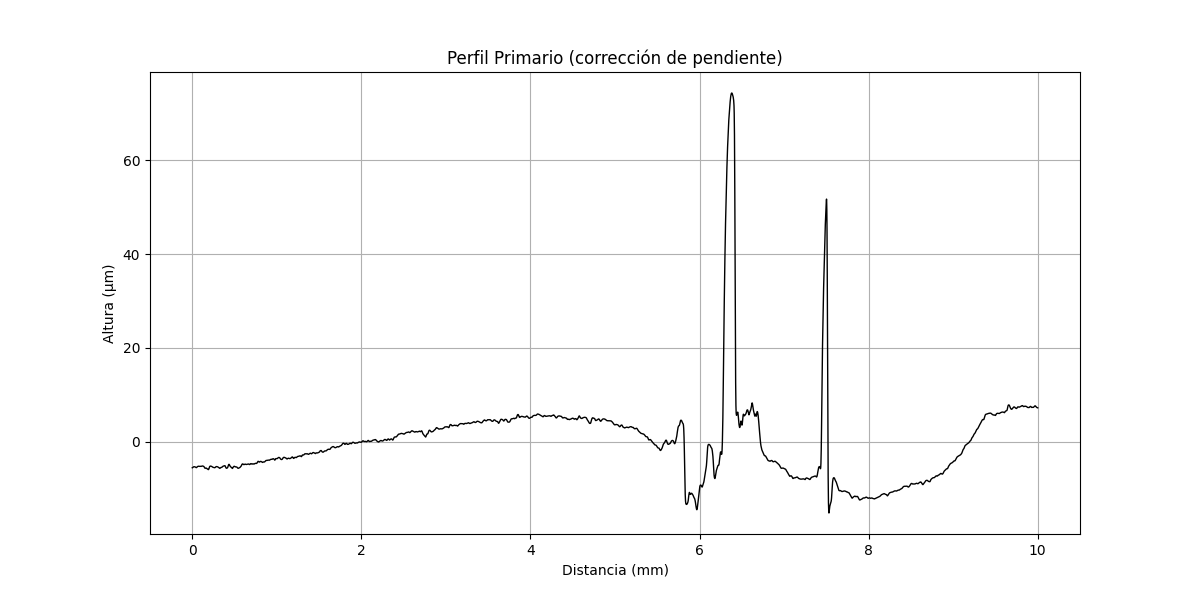

The file beside this chart, header and first rows:
x (mm), altura (µm)
0.000000000, -5.533
0.000356, -5.53
0.0007121, -5.527
0.001068, -5.524
0.001424, -5.521
0.00178, -5.518
0.002136, -5.515
0.002492, -5.513
0.002848, -5.51
0.003204, -5.507
0.00356, -5.504
0.003917, -5.497
0.004273, -5.494
0.004629, -5.491
0.004985, -5.488
0.005341, -5.481
0.005697, -5.478
0.006053, -5.471
0.006409, -5.468
0.006765, -5.461
0.007121, -5.459
0.007477, -5.452
0.007833, -5.449
0.008189, -5.442
0.008545, -5.439
0.008901, -5.432
0.009257, -5.425
0.009613, -5.422
0.009969, -5.415
0.01033, -5.408
0.01068, -5.405
0.01104, -5.398
0.01139, -5.395
0.01175, -5.389
0.01211, -5.386
0.01246, -5.379
0.01282, -5.372
0.01317, -5.369
0.01353, -5.362
0.01389, -5.359
0.01424, -5.352
0.0146, -5.349
0.01495, -5.346
0.01531, -5.339
0.01567, -5.336
0.01602, -5.333
0.01638, -5.331
0.01673, -5.328
0.01709, -5.321
0.01745, -5.318
0.0178, -5.319
0.01816, -5.316
0.01851, -5.313
0.01887, -5.31
0.01923, -5.307
0.01958, -5.308
0.01994, -5.305
0.02029, -5.302
0.02065, -5.303
0.02101, -5.305
... 28,027 more rows
